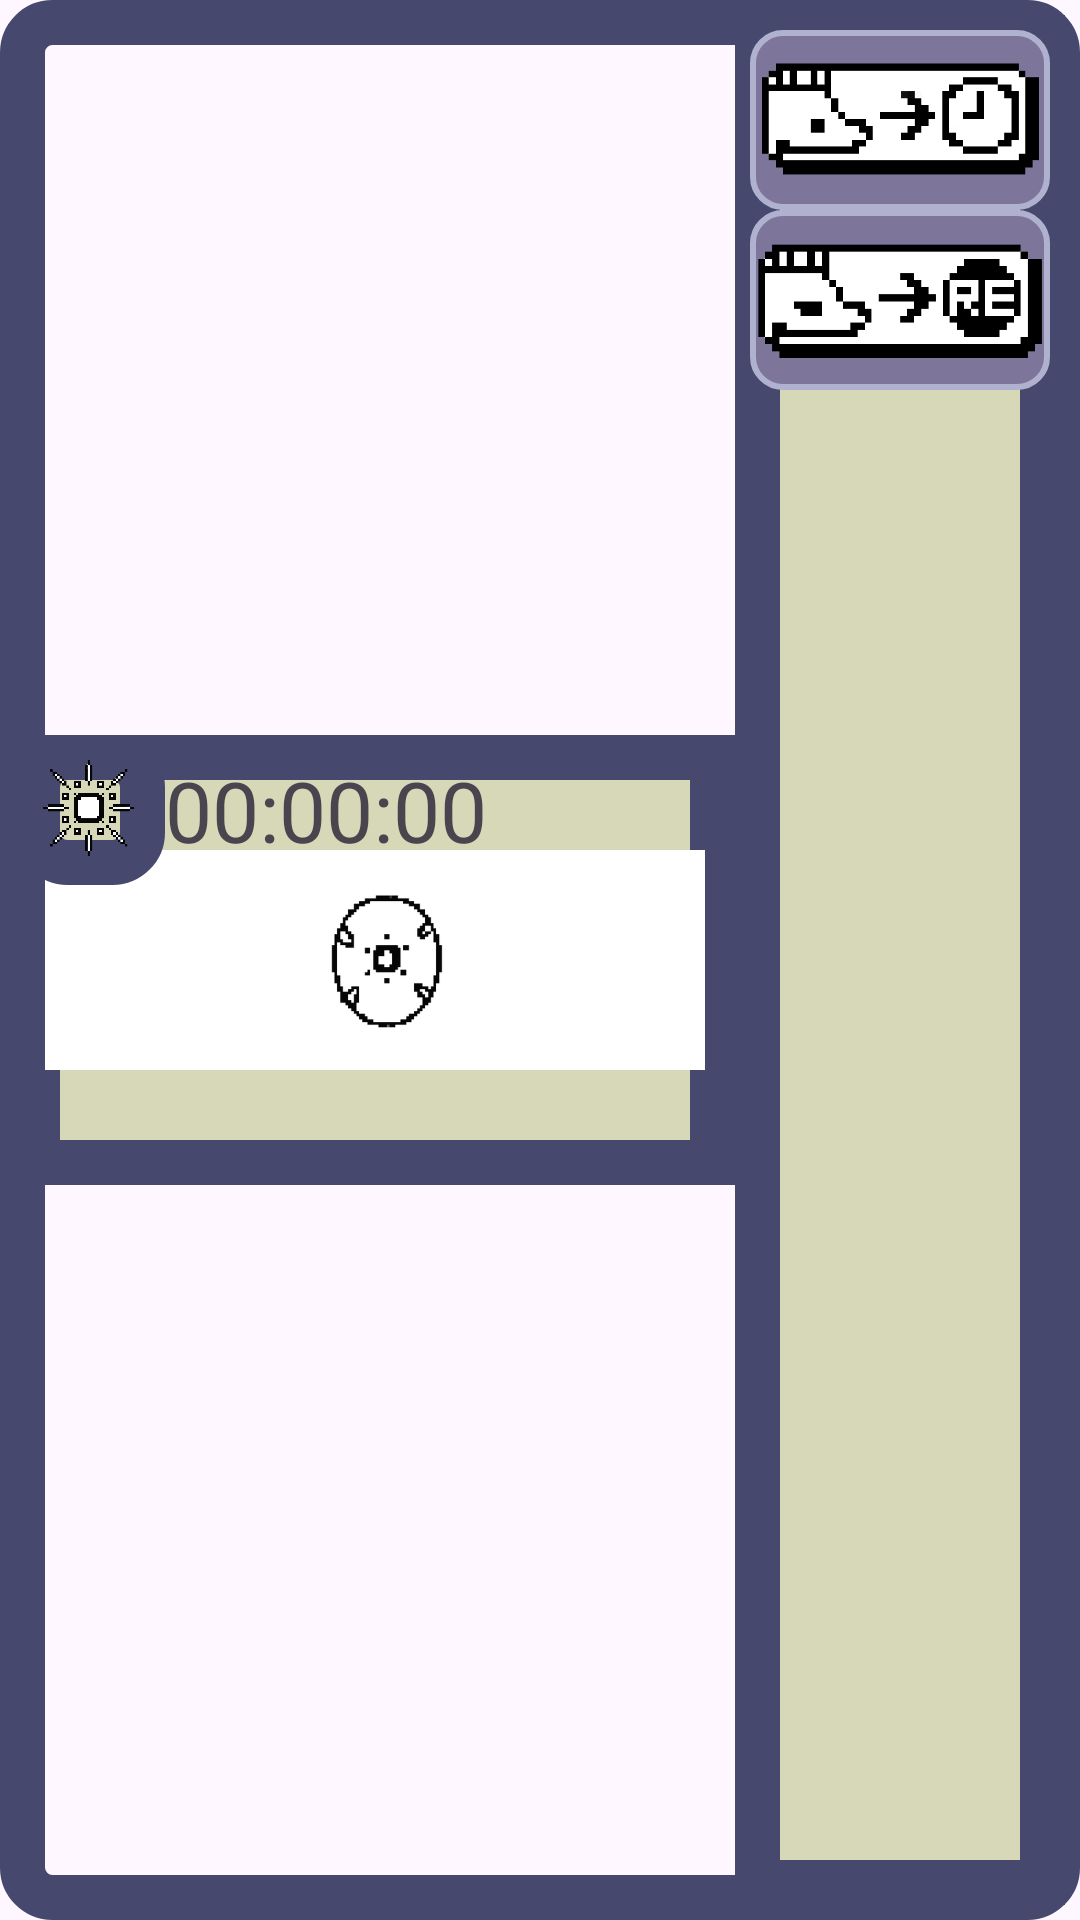

Reconstruct the res/layout file that produces this screen, plus the resources it refers to.
<!-- AndroidManifest.xml: application theme Theme.MonsterClockV1 -->
<!-- res/layout/main_items_test2.xml -->
<?xml version="1.0" encoding="utf-8"?>
<androidx.constraintlayout.widget.ConstraintLayout xmlns:android="http://schemas.android.com/apk/res/android"
    android:layout_width="match_parent"
    android:layout_height="wrap_content"
    xmlns:app="http://schemas.android.com/apk/res-auto"
    android:padding="5dp"
    android:background="@drawable/border_style"
    android:layout_margin="5dp">


    <ImageView
        android:id="@+id/gifImageView"
        android:layout_width="0dp"
        android:layout_height="150dp"
        android:src="@drawable/monster_morning_egg"
        android:background="@drawable/border_style_sharp_edge"
        android:padding="10dp"
        app:layout_constraintStart_toStartOf="parent"
        app:layout_constraintEnd_toStartOf="@+id/monsterClockLinearLayout"
        app:layout_constraintTop_toTopOf="parent"
        app:layout_constraintBottom_toBottomOf="parent"
        app:layout_constraintHorizontal_weight="2"/>

    <LinearLayout
        android:id="@+id/monsterClockLinearLayout"
        android:layout_width="wrap_content"
        android:layout_height="match_parent"
        android:orientation="vertical"
        android:padding="5dp"
        android:background="@drawable/border_style_sharp_edge"
        app:layout_constraintStart_toEndOf="@+id/gifImageView"
        app:layout_constraintEnd_toEndOf="parent"
        app:layout_constraintTop_toTopOf="parent"
        app:layout_constraintBottom_toBottomOf="parent">

    <ImageView
        android:id="@+id/actionApplyClockButton"
        android:layout_width="100dp"
        android:layout_height="60dp"
        android:src="@drawable/action_apply_clock_selector"
        android:background="@drawable/border_style_edge" />

    <ImageView
        android:id="@+id/actionDismissMonsterButton"
        android:layout_width="100dp"
        android:layout_height="60dp"
        android:src="@drawable/action_restart_to_egg_selector"
        android:background="@drawable/border_style_edge" />
    </LinearLayout>

    <ImageView
        android:id="@+id/showTypeImageView"
        android:layout_width="50dp"
        android:layout_height="50dp"
        android:background="@drawable/border_style"
        android:padding="5dp"
        android:src="@drawable/type_morning_gif"
        app:layout_constraintStart_toStartOf="@+id/gifImageView"
        app:layout_constraintTop_toTopOf="@+id/gifImageView"/>

    <TextView
        android:id="@+id/countdownTimerTextView"
        android:layout_width="wrap_content"
        android:layout_height="wrap_content"
        android:fontFamily="@font/font_regular_pixel_numbers"
        android:text="00:00:00"
        android:textSize="28dp"
        app:layout_constraintStart_toEndOf="@+id/showTypeImageView"
        app:layout_constraintTop_toTopOf="@+id/showTypeImageView"
        app:layout_constraintBottom_toBottomOf="@+id/showTypeImageView"/>

</androidx.constraintlayout.widget.ConstraintLayout>
<!-- resources referenced by this layout -->
<resources>
  <!-- drawable action_apply_clock_selector (drawable) -->
  <selector xmlns:android="http://schemas.android.com/apk/res/android">
      <item android:drawable="@drawable/action_apply_clock_shadow" android:state_pressed="true"/>
      <item android:drawable="@drawable/action_apply_clock"/>
  </selector>
  <!-- drawable action_restart_to_egg_selector (drawable) -->
  <selector xmlns:android="http://schemas.android.com/apk/res/android">
      <item android:drawable="@drawable/action_restart_to_egg_shadow" android:state_pressed="true"/>
      <item android:drawable="@drawable/action_restart_to_egg"/>
  </selector>
  <!-- drawable border_style (drawable) -->
  <?xml version="1.0" encoding="utf-8"?>
  <shape xmlns:android="http://schemas.android.com/apk/res/android">
      <solid android:color="@android:color/transparent"/> 
      <stroke
          android:width="15dp"
          android:color="#46486E"/>     
      <corners android:radius="10dp"/>   
  </shape>
  <!-- drawable border_style_edge (drawable) -->
  <?xml version="1.0" encoding="utf-8"?>
  <shape xmlns:android="http://schemas.android.com/apk/res/android">
      <solid android:color="#7E769A"/> 
      <stroke
          android:width="2dp"
          android:color="#AFB1CF"/>     
      <corners android:radius="10dp"/>   
  </shape>
  <!-- drawable border_style_sharp_edge (drawable) -->
  <?xml version="1.0" encoding="utf-8"?>
  <shape xmlns:android="http://schemas.android.com/apk/res/android">
      <solid android:color="#D6D8B7"/> 
      <stroke
          android:width="15dp"
          android:color="@color/default_main_purple"/>     
      <corners android:radius="0dp"/>   
  </shape>
  <!-- drawable monster_morning_egg: gif bitmap (drawable, 52402 bytes) -->
  <!-- drawable type_morning_gif: gif bitmap (drawable, 14249 bytes) -->
  <style name="Theme.MonsterClockV1" parent="Base.Theme.MonsterClockV1" />
  <!-- drawable action_apply_clock_shadow: png bitmap (drawable, 4518 bytes) -->
  <!-- drawable action_apply_clock: png bitmap (drawable, 1349 bytes) -->
  <!-- drawable action_restart_to_egg_shadow: png bitmap (drawable, 4507 bytes) -->
  <!-- drawable action_restart_to_egg: png bitmap (drawable, 1420 bytes) -->
  <color name="default_main_purple">#46486E</color>
  <style name="Base.Theme.MonsterClockV1" parent="Theme.Material3.DayNight.NoActionBar">
          
          
      </style>
</resources>
